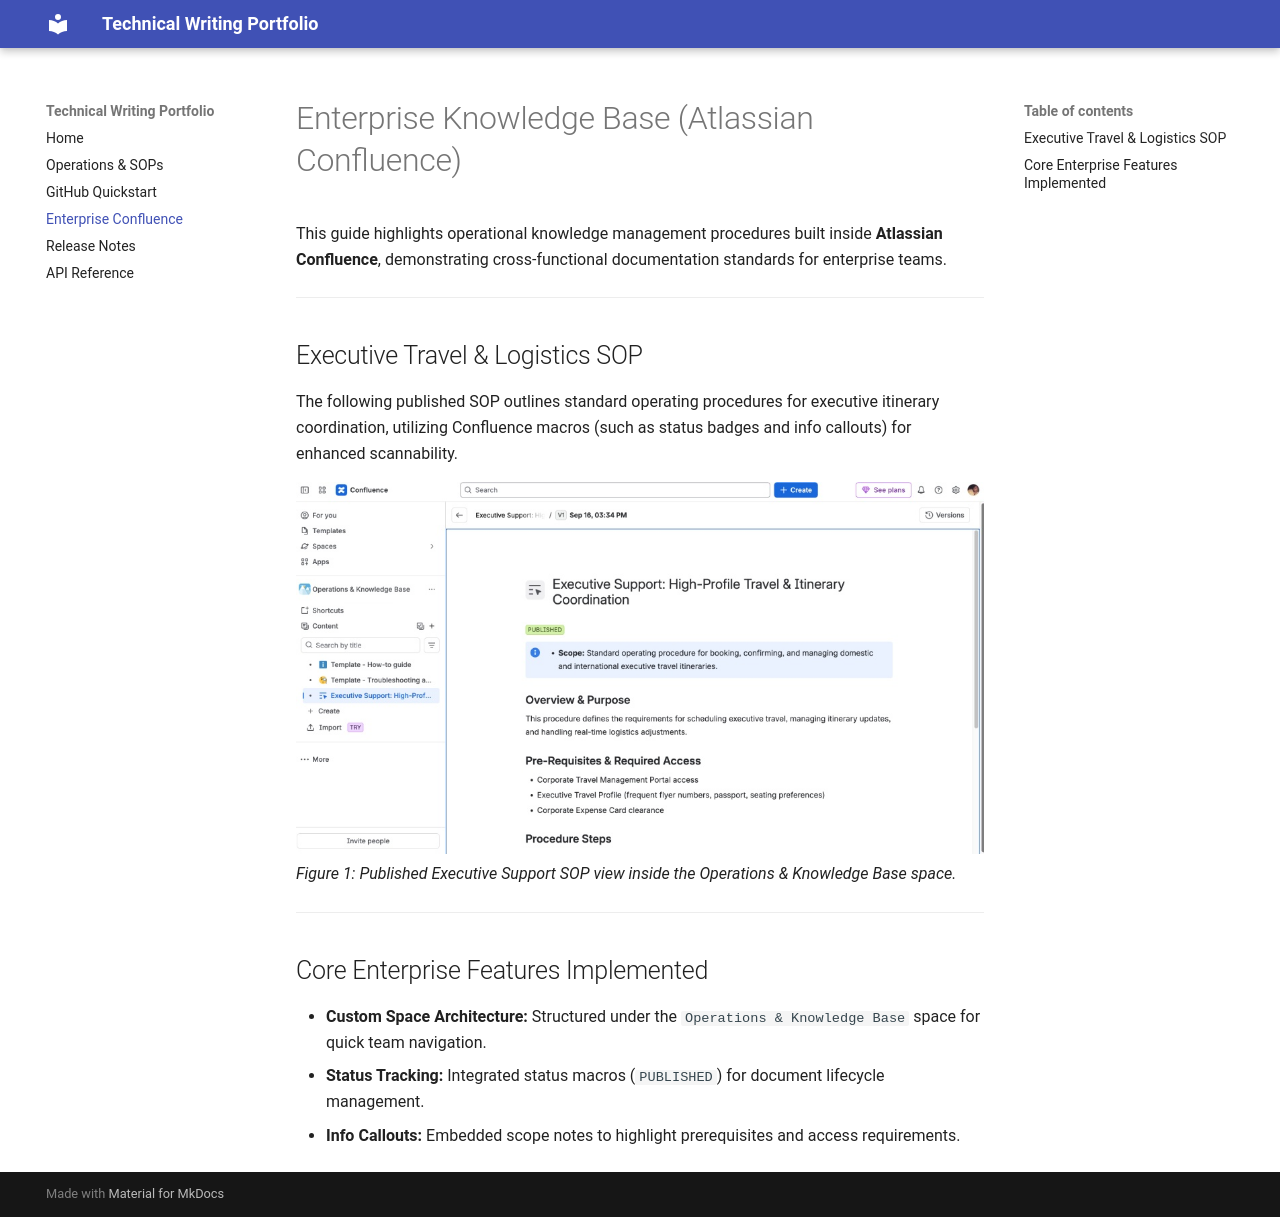

repository: Cabbagepatchgrl/tech-docs-portfolio · page: confluence-guide/index.html · generator: mkdocs

# Enterprise Knowledge Base (Atlassian Confluence)

This guide highlights operational knowledge management procedures built inside **Atlassian Confluence**, demonstrating cross-functional documentation standards for enterprise teams.

---

## Executive Travel & Logistics SOP

The following published SOP outlines standard operating procedures for executive itinerary coordination, utilizing Confluence macros (such as status badges and info callouts) for enhanced scannability.

![Confluence Executive Travel SOP](assets/confluence-sop.png)
*Figure 1: Published Executive Support SOP view inside the Operations & Knowledge Base space.*

---

## Core Enterprise Features Implemented
* **Custom Space Architecture:** Structured under the `Operations & Knowledge Base` space for quick team navigation.
* **Status Tracking:** Integrated status macros (`PUBLISHED`) for document lifecycle management.
* **Info Callouts:** Embedded scope notes to highlight prerequisites and access requirements.
